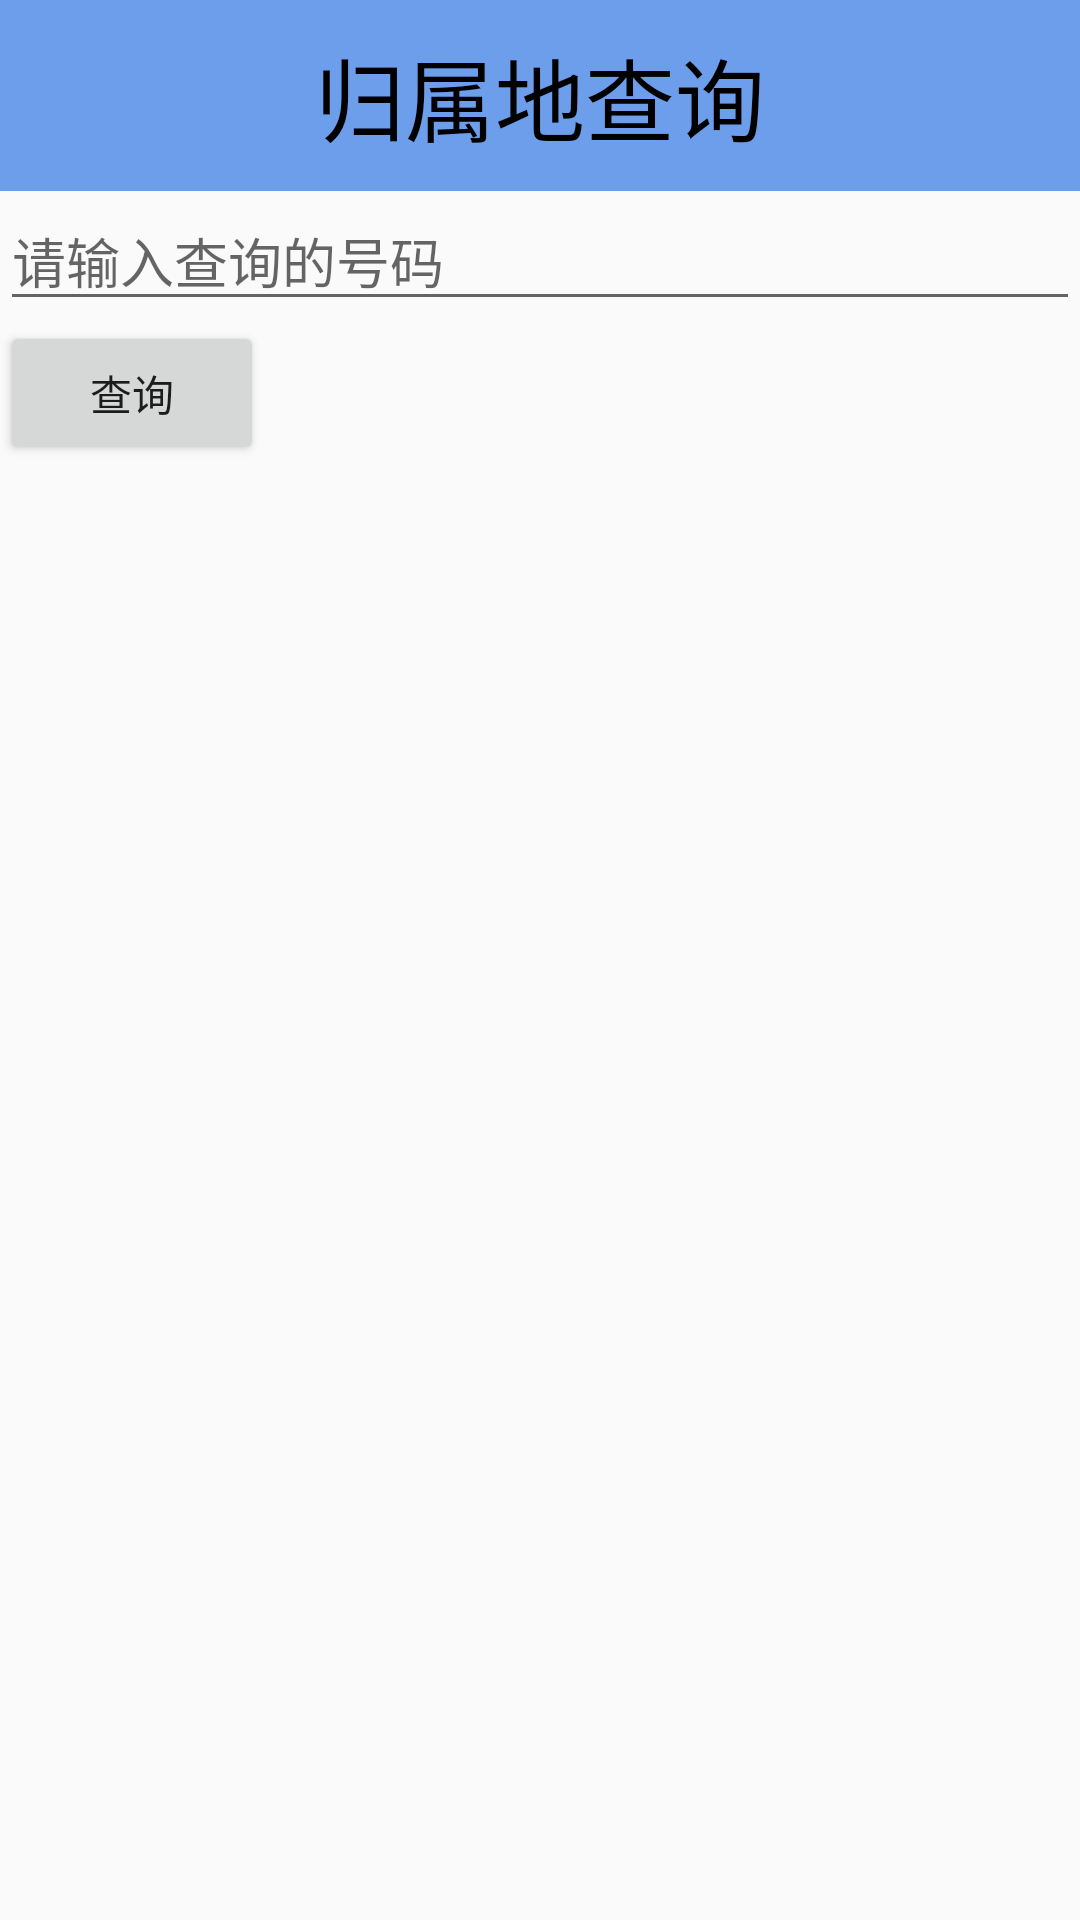

Reconstruct the res/layout file that produces this screen, plus the resources it refers to.
<!-- AndroidManifest.xml: application theme AppTheme -->
<!-- res/layout/activity_query_address.xml -->
<?xml version="1.0" encoding="utf-8"?>
<LinearLayout xmlns:android="http://schemas.android.com/apk/res/android"
    xmlns:tools="http://schemas.android.com/tools"
    android:layout_width="match_parent"
    android:layout_height="match_parent"
    android:orientation="vertical"
    tools:context="com.sat.mobilesafe.Activities.QueryAddressActivity">

    <TextView
        style="@style/TitleStyle"
        android:text="归属地查询" />

    <EditText
        android:id="@+id/et_address_phone"
        android:inputType="phone"
        android:layout_width="match_parent"
        android:layout_height="wrap_content"
        android:hint="请输入查询的号码" />
    <Button
        android:text="查询"
        android:id="@+id/bt_query"
        android:padding="5dp"
        android:layout_width="wrap_content"
        android:layout_height="wrap_content" />
    <TextView
        android:id="@+id/tv_query_result"
        android:layout_width="wrap_content"
        android:layout_height="wrap_content" />
</LinearLayout>
<!-- resources referenced by this layout -->
<resources>
  <style name="TitleStyle">
          <item name="android:gravity">center</item>
          <item name="android:layout_width">match_parent</item>
          <item name="android:layout_height">wrap_content</item>
          <item name="android:textSize">30sp</item>
          <item name="android:textColor">#000</item>
          <item name="android:background">#6d9eeb</item>
          <item name="android:padding">10dp</item>
      </style>
  <style name="AppTheme" parent="Theme.AppCompat.Light.DarkActionBar">
          
          <item name="colorPrimary">@color/colorPrimary</item>
          <item name="colorPrimaryDark">@color/colorPrimaryDark</item>
          <item name="colorAccent">@color/colorAccent</item>
          <item name="windowNoTitle">true</item>
      </style>
  <color name="colorPrimary">#3F51B5</color>
  <color name="colorPrimaryDark">#303F9F</color>
  <color name="colorAccent">#FF4081</color>
</resources>
